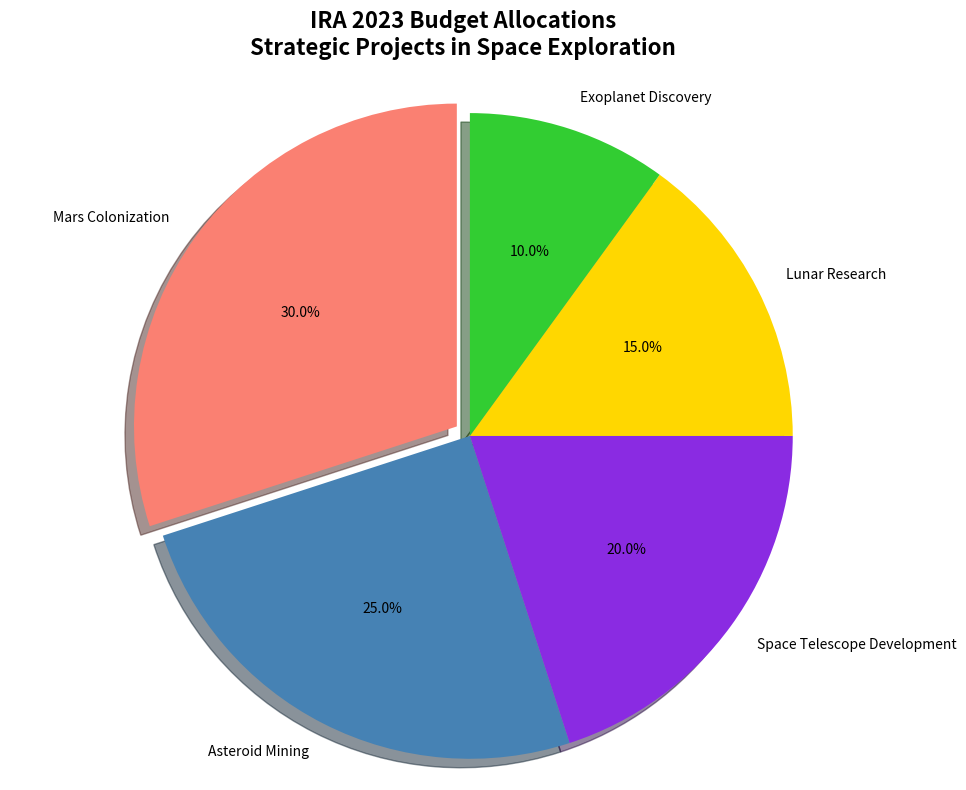

Write the Python code that produced this figure.
import matplotlib.pyplot as plt

projects = ['Mars Colonization', 'Asteroid Mining', 'Space Telescope Development', 
            'Lunar Research', 'Exoplanet Discovery']
budget_allocations = [30, 25, 20, 15, 10]

# New set of colors for the chart
colors = ['#fa8072', '#4682b4', '#8a2be2', '#ffd700', '#32cd32']

plt.figure(figsize=(10, 8))
wedges, texts, autotexts = plt.pie(budget_allocations, 
                                   labels=projects, 
                                   colors=colors, 
                                   autopct='%1.1f%%',
                                   startangle=90, 
                                   explode=(0.05, 0, 0, 0, 0),
                                   shadow=True)

for autotext in autotexts:
    autotext.set_color('black')
    autotext.set_fontsize(10)

plt.axis('equal')  
plt.title('IRA 2023 Budget Allocations\nStrategic Projects in Space Exploration', 
          fontsize=16, fontweight='bold', pad=20)

plt.tight_layout()
plt.show()
